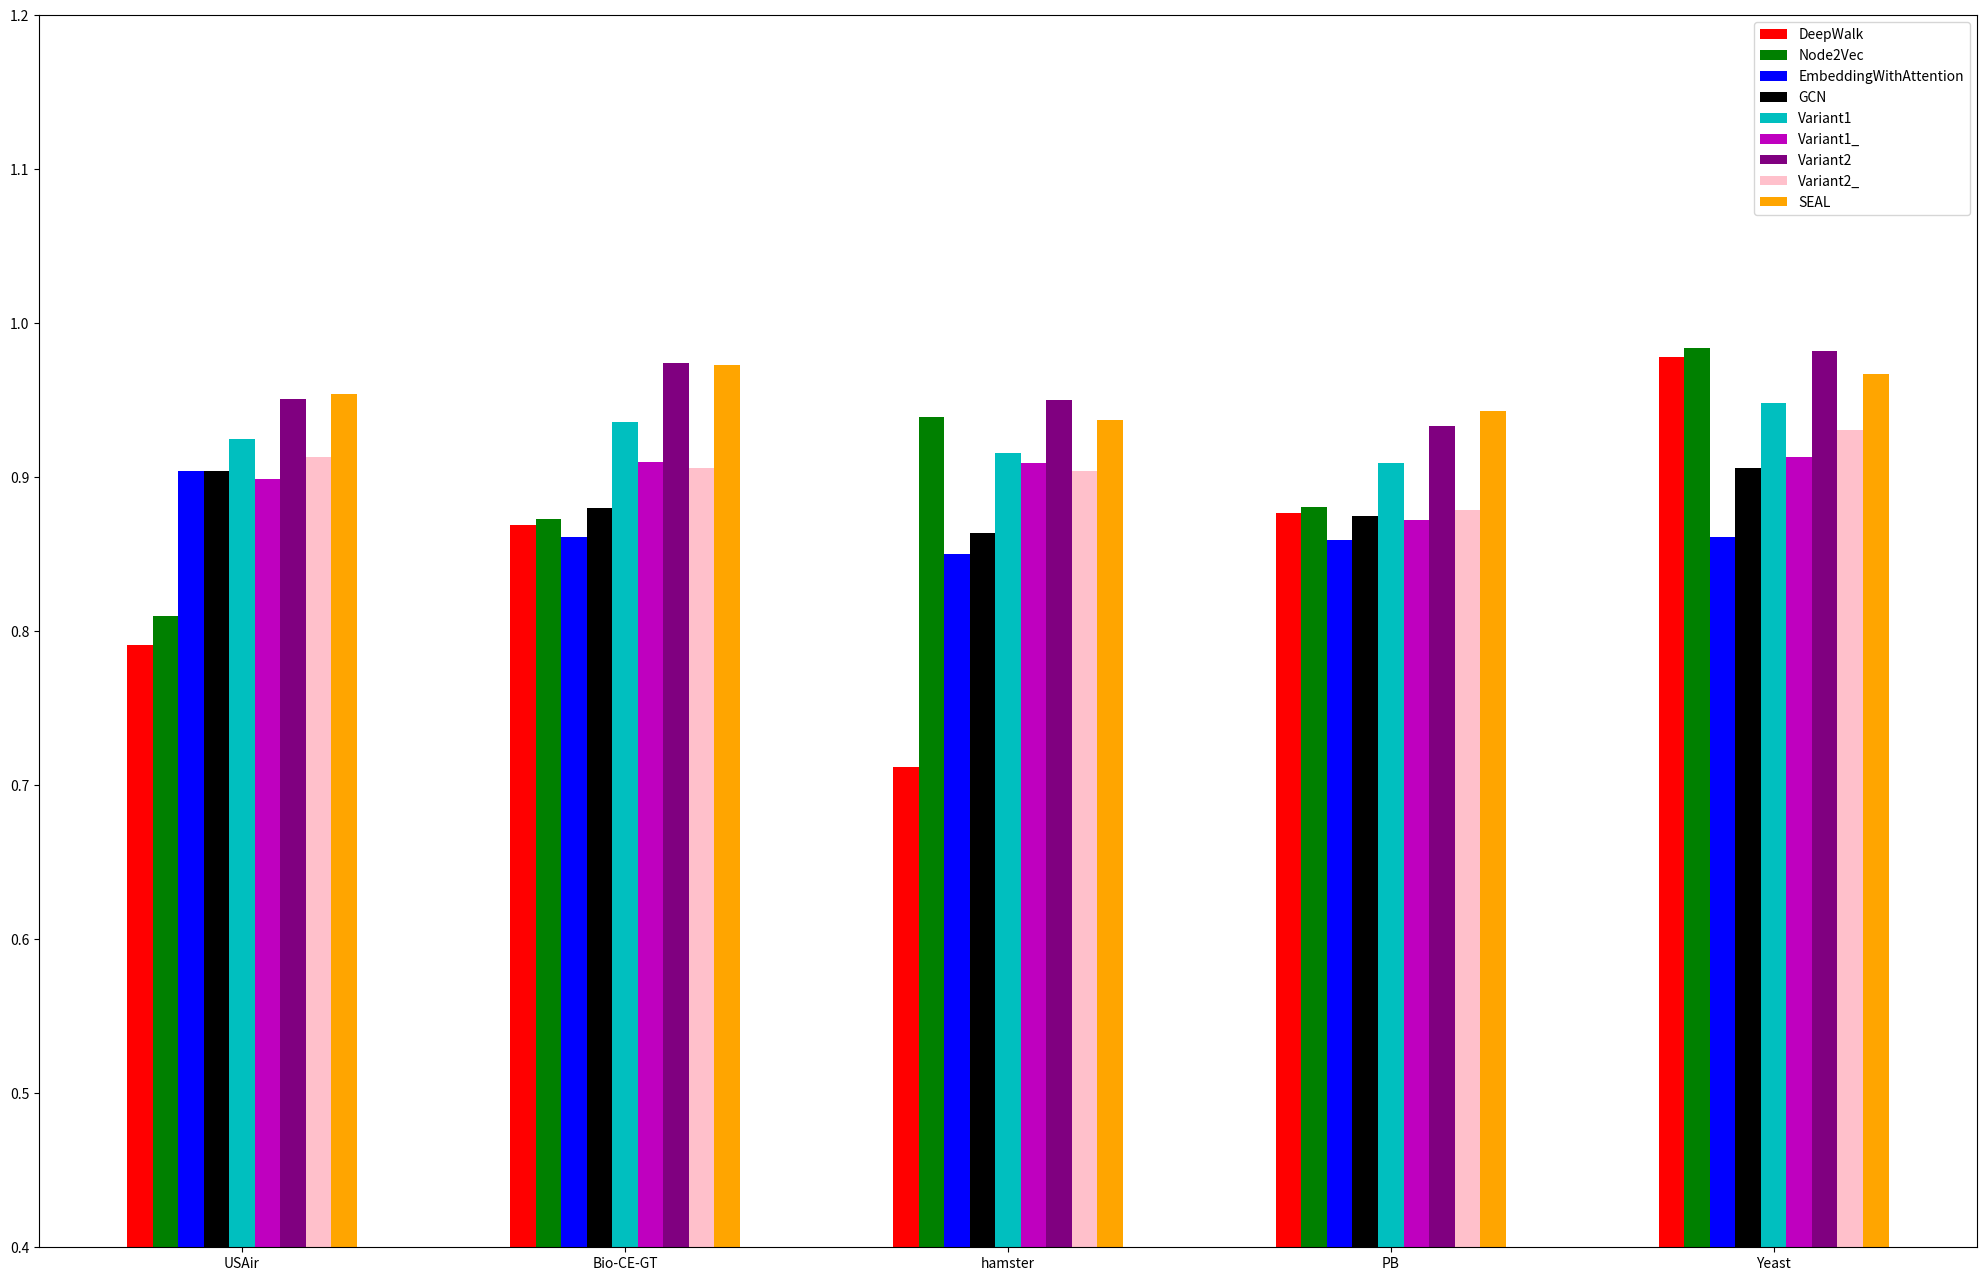

The script that saved this image:
from matplotlib.pyplot import MultipleLocator
import matplotlib.pyplot as plt
import numpy

"""
颜色：

"""

plt.figure(figsize=(25, 16), dpi=100)

def drawBar(X_names, width, Y_values, Y_range, X_start = 10,  X_scale = 1, Y_scale = 1, labels = None, colors = None):
    X_indexes = numpy.arange(start = X_start, stop = int(X_start + len(X_names) * width), step = width)
    X_type_size = len(Y_values[0])
    # X_scale = width / X_type_size
    if X_type_size % 2 == 1:
        bias = -int(X_type_size / 2) * X_scale
    if X_type_size % 2 == 0:
        bias = -int((X_type_size - 1) / 2) * X_scale - (X_scale / 2)

    for i in range(X_type_size):
        X = X_indexes + bias + X_scale * i
        height = [Y[i] for Y in Y_values]
        plt.bar(x = X, height = height, width = X_scale, fc = colors[i], label = labels[i])

    Y_start = Y_range[0]
    Y_end = Y_range[1]
    # 设置Y轴的刻度范围【Y_start， Y_end】
    plt.ylim(Y_start, Y_end)
    # 设置Y轴的最小刻度1
    y_major_locator = MultipleLocator(Y_scale)
    ax = plt.gca()
    ax.yaxis.set_major_locator(y_major_locator)
    plt.legend()
    plt.xticks(X_indexes, X_names)
    plt.show()

# X_names = ["A", "B", "C", "D", "E"]
# width = 5
# Y_values = [
#     [3, 1, 3, 7],
#     [3, 4, 1, 9],
#     [5, 1, 2, 5],
#     [6, 2, 4, 7],
#     [4, 1, 3, 6],
# ]
# Y_range = [0, 10]
# X_start = 10
# X_scale = 1
# Y_scale = 1
# labels = ["r", "g", "b", "grey"]
# colors = ["r", "g", "b", "grey"]

X_names = ["USAir", "Bio-CE-GT", "hamster", "PB", "Yeast"]
width = 15
Y_values_heuristicAlgorithm = [
    [0.52, 0.860, 0.579, 0.662, 0.710, 0.710, 0.712],
    [0.518, 0.770, 0.453, 0.624, 0.722, 0.727, 0.730],
    [0.503, 0.762, 0.421, 0.592, 0.714, 0.719, 0.725],
    [0.500, 0.801, 0.582, 0.664, 0.700, 0.700, 0.710],
    [0.513, 0.809, 0.529, 0.649, 0.729, 0.734, 0.737]
]
#["DeepWalk", "Node2Vec", "EmbeddingWithAttention", "GCN", "Variant1", "Variant1_", "Variant2", "Variant2_", "SEAL"]
#"Variant1": MihGNNEmbedding8
#"Variant1_":MihGNNEmbedding10
#"Variant2":MihGNNEmbedding13
#"Variant2_":MihGNNEmbedding12
Y_AP_valus_embeddngs = [
    [0.791, 0.810, 0.904, 0.904, 0.829, 0.899, 0.899, 0.913, 0.899],
    [0.869, 0.873, 0.861, 0.880, 0.835, 0.910, 0.898, 0.906, 0.922],
    [0.712, 0.939, 0.850, 0.864, 0.813, 0.909, 0.877, 0.904, 0.870],
    [0.877, 0.881, 0.859, 0.875, 0.817, 0.872, 0.854, 0.879, 0.875],
    [0.978, 0.984, 0.861, 0.906, 0.844, 0.913, 0.902, 0.931, 0.929]
]
Y_AC_valus_embeddngs = [
    [0.826, 0.817, 0.917, 0.894, 0.752, 0.929, 0.905, 0.944, 0.862],
    [0.894, 0.935, 0.863, 0.887, 0.769, 0.918, 0.951, 0.917, 0.927],
    [0.721, 0.927, 0.879, 0.858, 0.756, 0.918, 0.908, 0.923, 0.823],
    [0.877, 0.877, 0.854, 0.862, 0.765, 0.868, 0.855, 0.865, 0.876],
    [0.972, 0.982, 0.906, 0.920, 0.797, 0.942, 0.988, 0.952, 0.958]
]
Y_AUC_valus_embeddngs = [
    [0.791, 0.810, 0.904, 0.904, 0.925, 0.899, 0.951, 0.913, 0.954],
    [0.869, 0.873, 0.861, 0.880, 0.936, 0.910, 0.974, 0.906, 0.973],
    [0.712, 0.939, 0.850, 0.864, 0.916, 0.909, 0.950, 0.904, 0.937],
    [0.877, 0.881, 0.859, 0.875, 0.909, 0.872, 0.933, 0.879, 0.943],
    [0.978, 0.984, 0.861, 0.906, 0.948, 0.913, 0.982, 0.931, 0.967]
]
Y_range = [0.4, 1.2]
X_start = 20
X_scale = 1
Y_scale = 0.1
labels_heuristic = ["AA", "ACT", "CN", "Jaccard", "Katz", "RW", "RWR"]
labels_embedding = ["DeepWalk", "Node2Vec", "EmbeddingWithAttention", "GCN", "Variant1", "Variant1_", "Variant2", "Variant2_", "SEAL"]
colors_heuristic = ["r", "g", "b", "k", "c", "m", "purple"]
colors_embedding = ["r", "g", "b", "k", "c", "m", "purple", "pink", "orange"]
if __name__ == '__main__':
    drawBar(X_names = X_names, width = width, Y_values = Y_AUC_valus_embeddngs,
            Y_range = Y_range, X_start = X_start,  X_scale = X_scale,
            Y_scale = Y_scale, labels = labels_embedding, colors = colors_embedding)